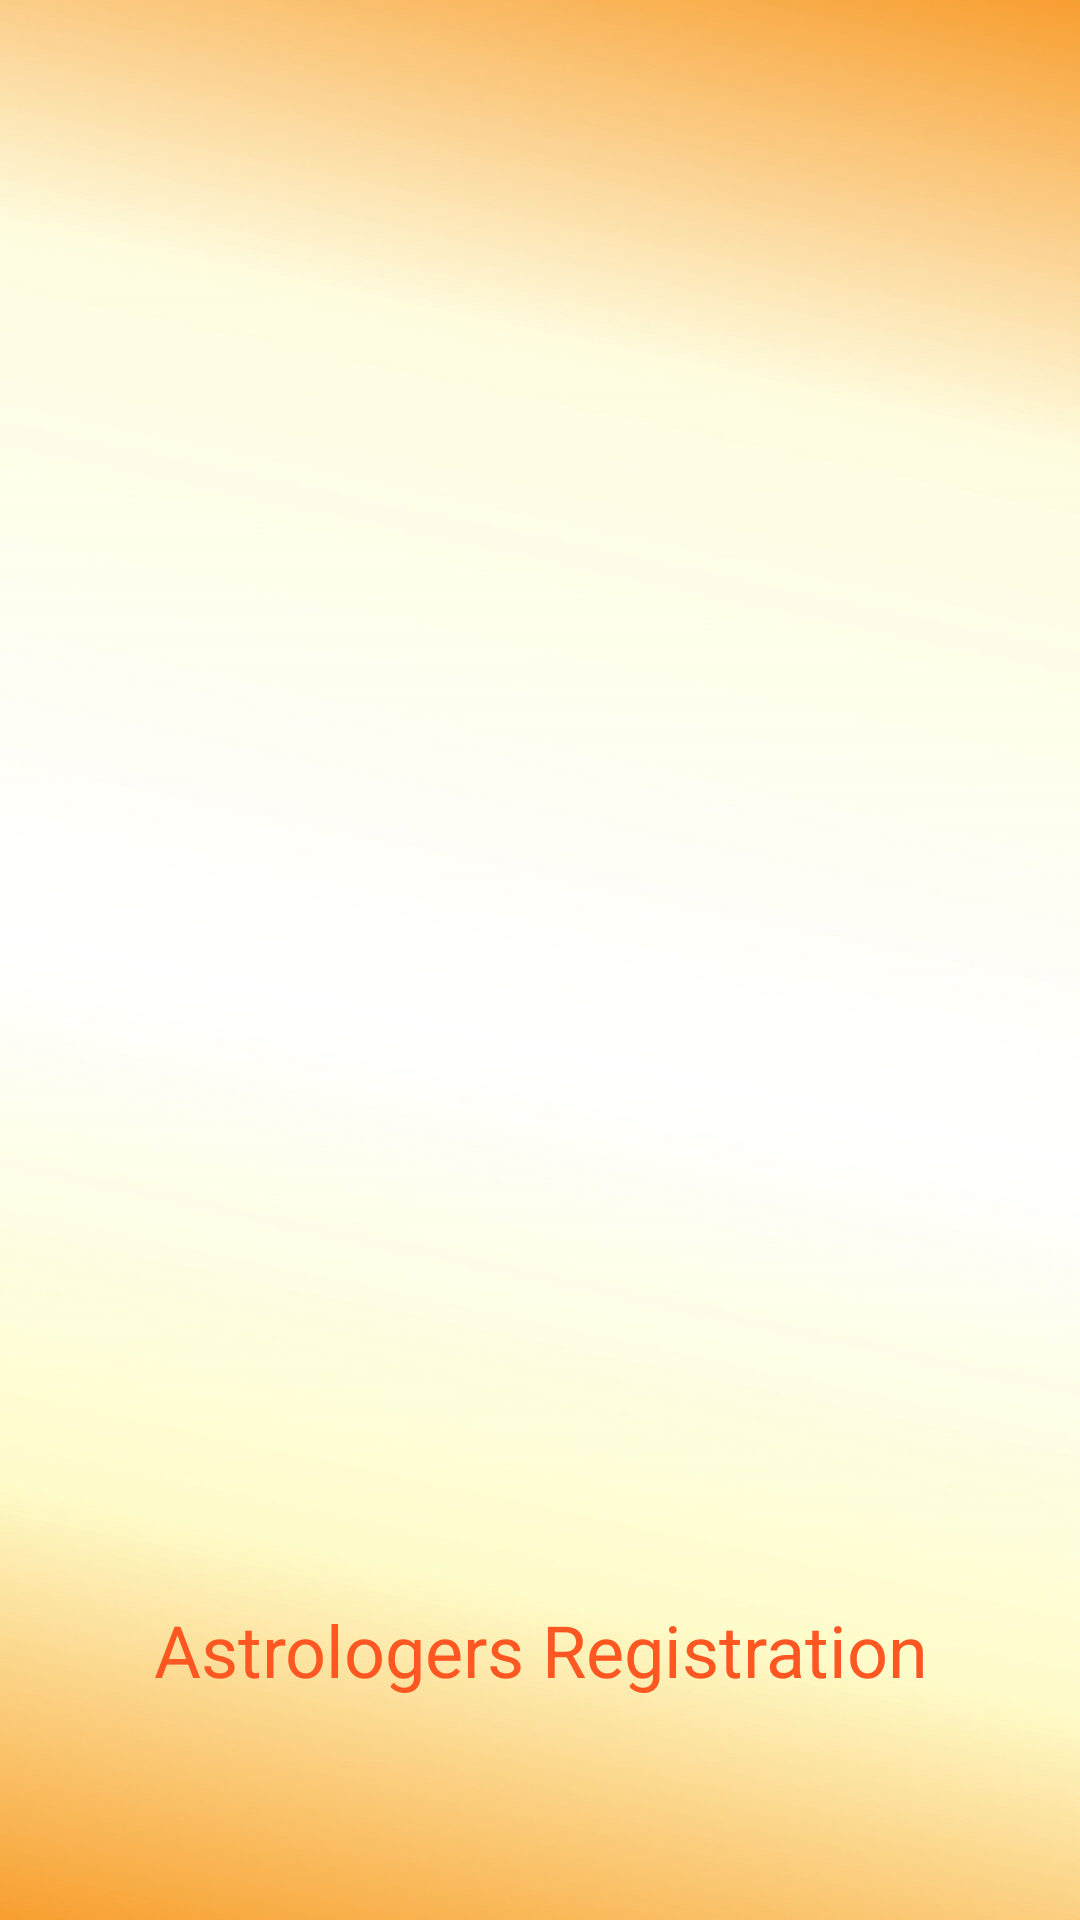

Here is an Android app screen rendered from its layout file. Give the layout XML and the strings, colors and styles it references.
<!-- AndroidManifest.xml: application theme Theme.Astroacharyamukti -->
<!-- res/layout/activity_luncher.xml -->
<?xml version="1.0" encoding="utf-8"?>
<RelativeLayout xmlns:android="http://schemas.android.com/apk/res/android"
    xmlns:tools="http://schemas.android.com/tools"
    android:layout_width="match_parent"
    android:layout_height="match_parent"
    android:gravity="center"
    android:background="@drawable/new_bg"
    tools:context="com.acharyamukti.astrologer.activity.Launcher">

    <ImageView
        android:layout_marginTop="80dp"
        android:layout_centerHorizontal="true"
        android:id="@+id/imageApp"
        android:src="@drawable/logo5"
        android:layout_width="300dp"
        android:layout_height="300dp"/>

    <TextView
        android:layout_width="match_parent"
        android:layout_height="wrap_content"
        android:layout_below="@+id/imageApp"
        android:gravity="center_horizontal"
        android:paddingTop="80dp"
        android:text="Astrologers Registration"
        android:textColor="@color/yellow"
        android:textSize="24sp"
        android:textStyle="normal" />
</RelativeLayout>
<!-- resources referenced by this layout -->
<resources>
  <color name="yellow">#FF5722</color>
  <!-- drawable new_bg: jpg bitmap (drawable, 82597 bytes) -->
  <style name="Theme.Astroacharyamukti" parent="Theme.MaterialComponents.DayNight.DarkActionBar">
          
          <item name="colorPrimary">@color/yellow</item>
          <item name="colorPrimaryVariant">@color/black</item>
          <item name="colorOnPrimary">#B83309</item>
          
          <item name="colorSecondary">@color/yellow</item>
          <item name="colorSecondaryVariant">@color/teal_700</item>
          <item name="colorOnSecondary">@color/black</item>
          
          <item name="android:statusBarColor" tools:targetApi="l">?attr/colorPrimaryVariant</item>
          
      </style>
  <color name="black">#FF000000</color>
  <color name="teal_700">#FF018786</color>
</resources>
